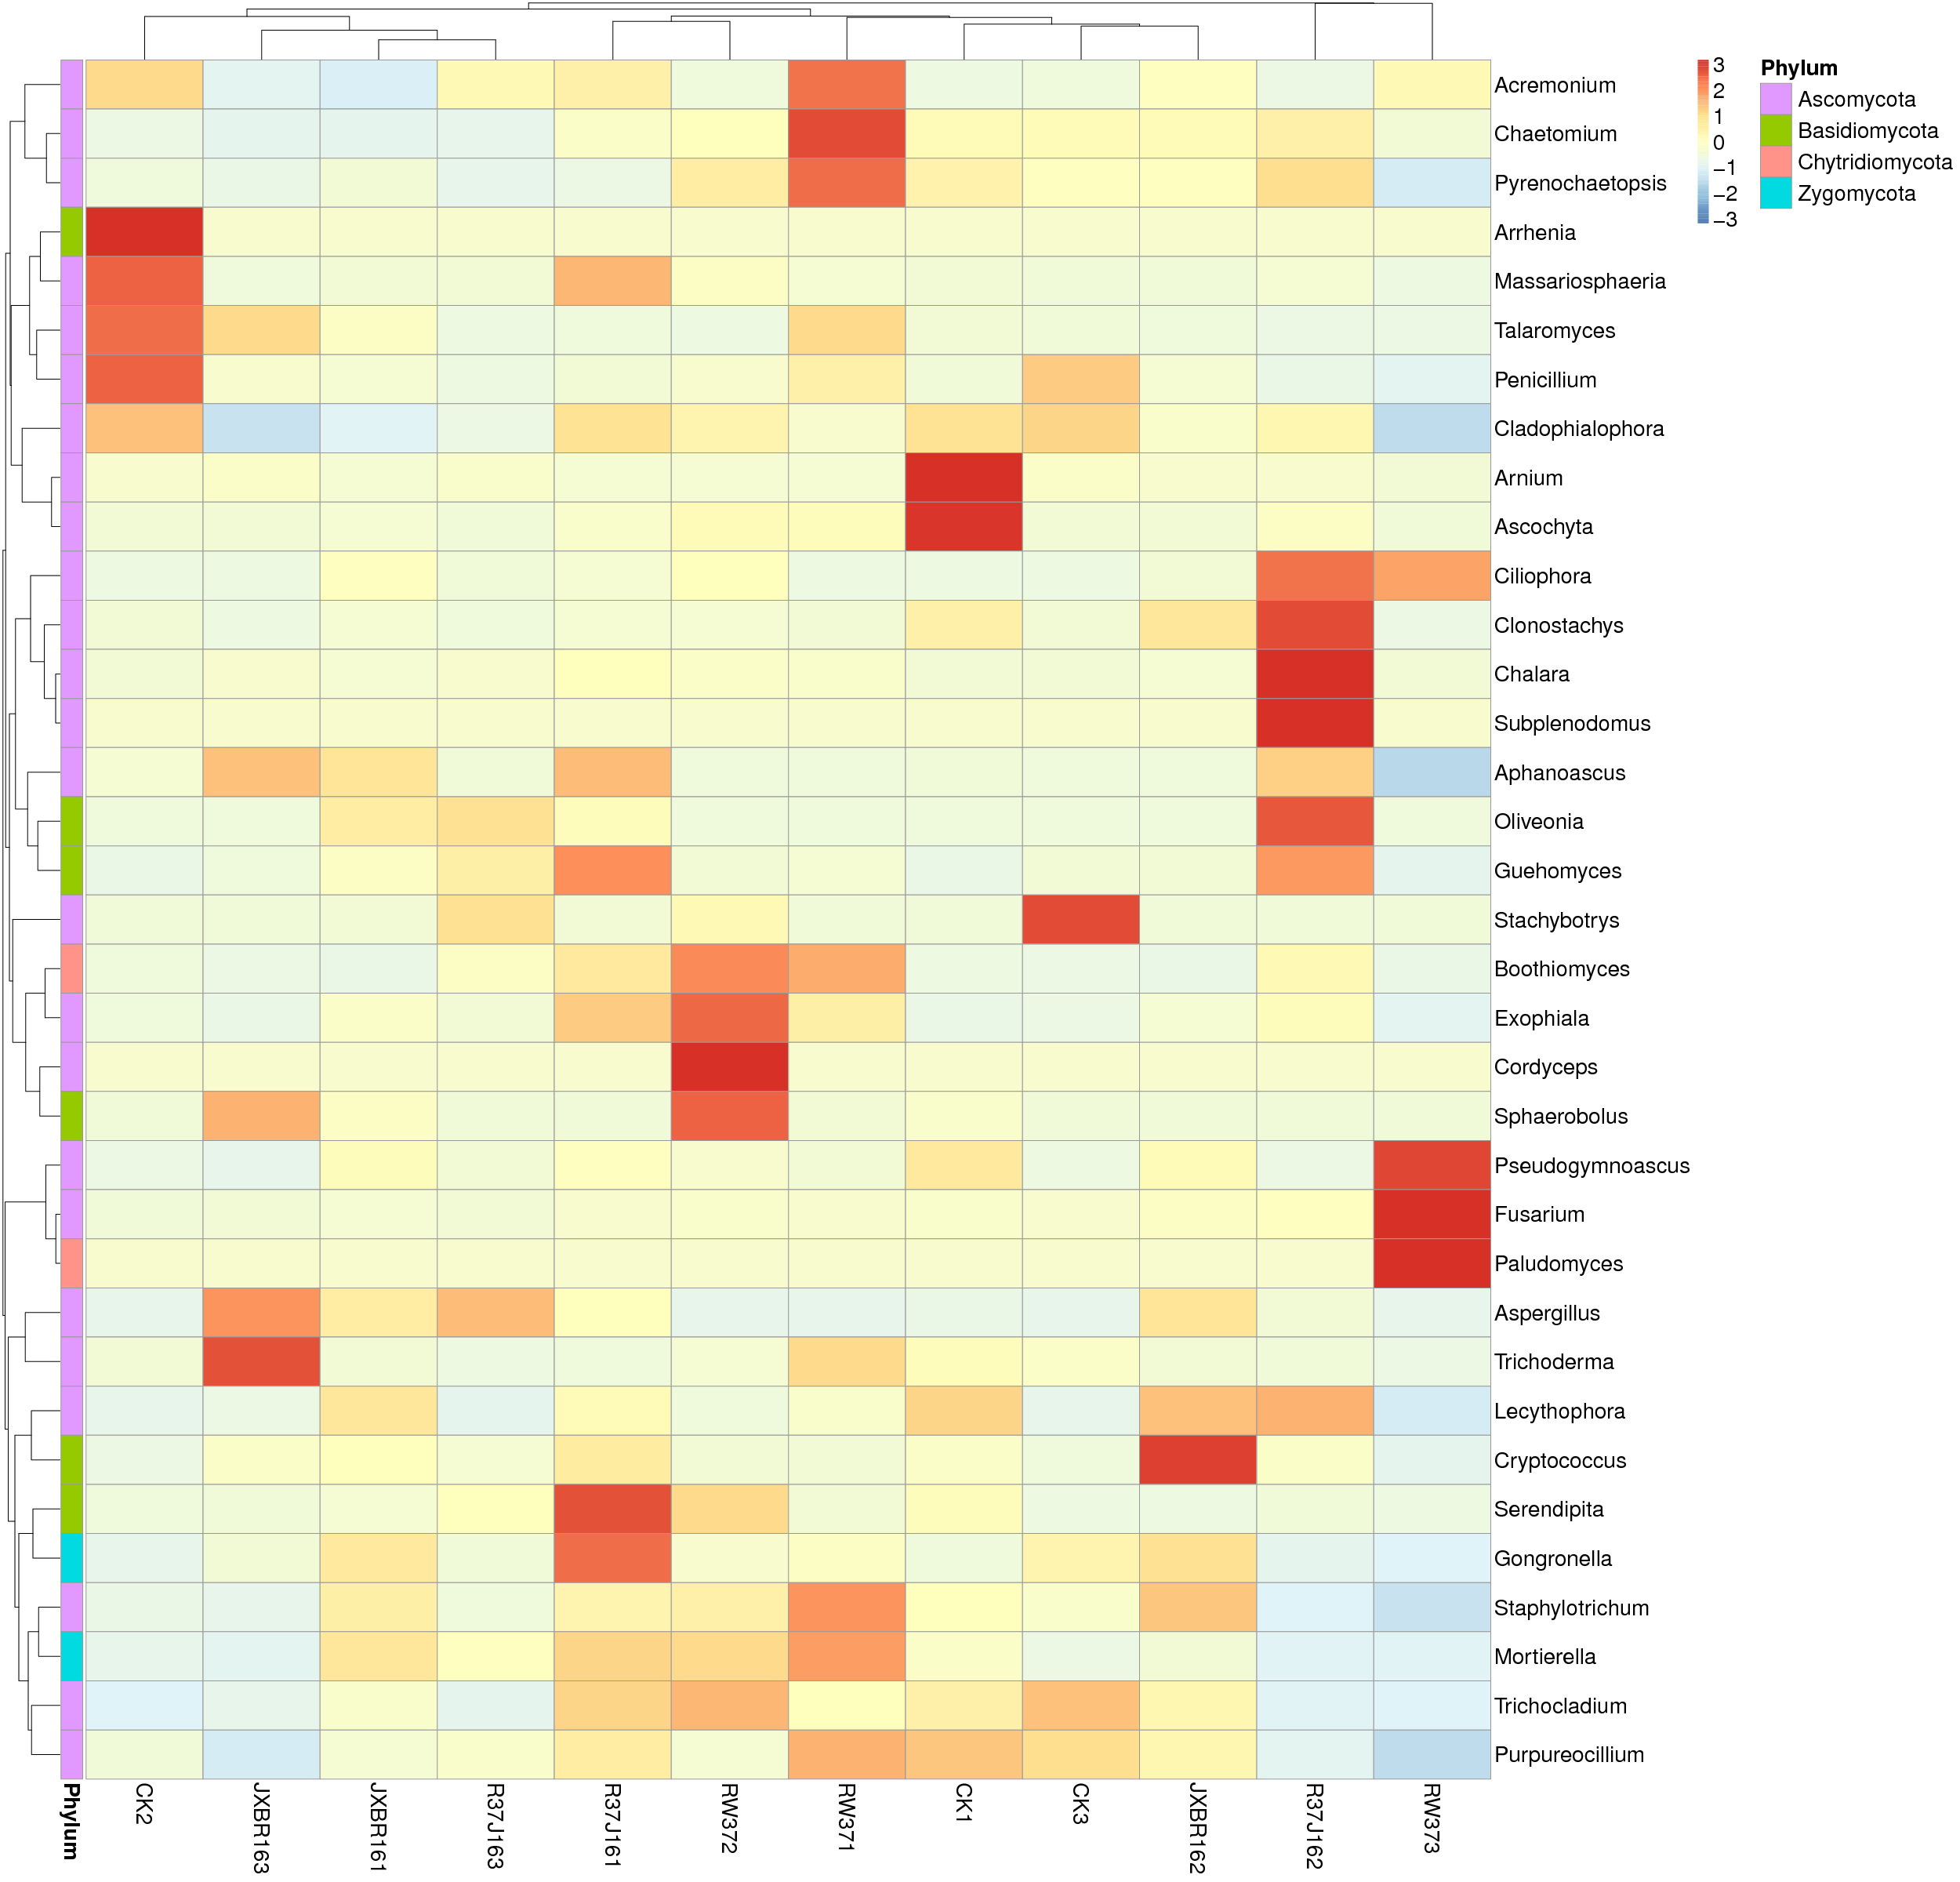

Write R code to recreate this figure.
library(pheatmap)
        x<-read.table("/Mega/bioinfo/sci/Project/Mic/ITS/C10117100230/Project/project1/output//02.OTU/Taxa_heatmap/sample/sample.g.txt",sep="\t",header=T,row.names=1)
        tax<-read.table("p-g.list",sep="\t",header=F)
        annotation_row = data.frame(Phylum=factor(tax$V2))
        rownames(annotation_row) = tax$V1
        pheatmap(x,scale="row",annotation_row = annotation_row,filename="/Mega/bioinfo/sci/Project/Mic/ITS/C10117100230/Project/project1/output//02.OTU/Taxa_heatmap/sample/sample.g.pdf",,height=ceiling(24),width=ceiling(24.1290322580645),fontsize=20)
        dev.off()
